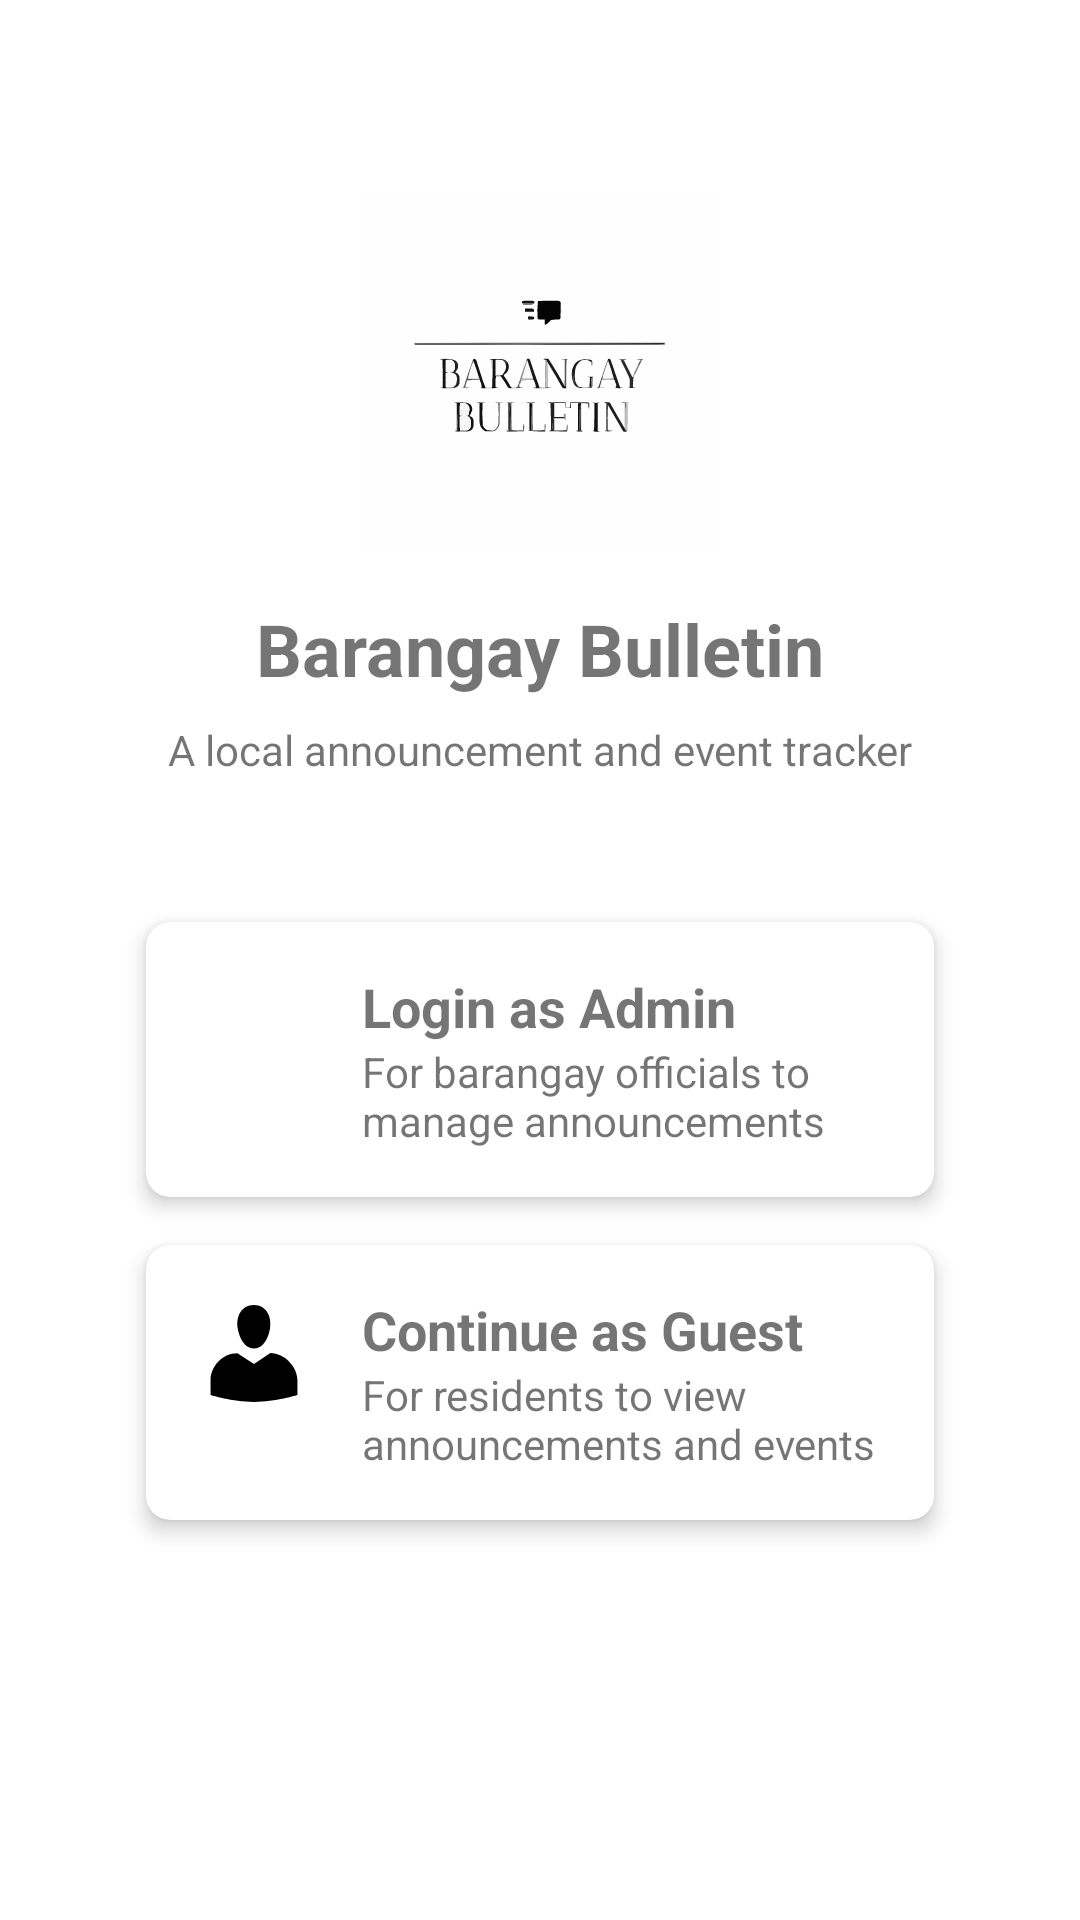

The Android layout XML behind this screen, and the referenced resources:
<!-- AndroidManifest.xml: application theme Theme.BarangayBulletin -->
<!-- res/layout/activity_user_selection.xml -->
<?xml version="1.0" encoding="utf-8"?>
<androidx.constraintlayout.widget.ConstraintLayout xmlns:android="http://schemas.android.com/apk/res/android"
    xmlns:app="http://schemas.android.com/apk/res-auto"
    xmlns:tools="http://schemas.android.com/tools"
    android:layout_width="match_parent"
    android:layout_height="match_parent"
    android:padding="16dp"
    tools:context=".UserSelectionActivity">

    <ImageView
        android:id="@+id/ivAppLogo"
        android:layout_width="120dp"
        android:layout_height="120dp"
        android:layout_marginTop="48dp"
        android:contentDescription="@string/app_logo"
        android:src="@drawable/ic_app_logo"
        app:layout_constraintEnd_toEndOf="parent"
        app:layout_constraintStart_toStartOf="parent"
        app:layout_constraintTop_toTopOf="parent" />

    <TextView
        android:id="@+id/tvAppTitle"
        android:layout_width="wrap_content"
        android:layout_height="wrap_content"
        android:layout_marginTop="16dp"
        android:text="@string/app_name"
        android:textSize="24sp"
        android:textStyle="bold"
        app:layout_constraintEnd_toEndOf="parent"
        app:layout_constraintStart_toStartOf="parent"
        app:layout_constraintTop_toBottomOf="@+id/ivAppLogo" />

    <TextView
        android:id="@+id/tvAppDescription"
        android:layout_width="0dp"
        android:layout_height="wrap_content"
        android:layout_marginTop="8dp"
        android:gravity="center"
        android:text="@string/app_description"
        app:layout_constraintEnd_toEndOf="parent"
        app:layout_constraintStart_toStartOf="parent"
        app:layout_constraintTop_toBottomOf="@+id/tvAppTitle" />

    <com.google.android.material.card.MaterialCardView
        android:id="@+id/cardAdmin"
        android:layout_width="0dp"
        android:layout_height="wrap_content"
        android:layout_marginTop="48dp"
        android:clickable="true"
        android:focusable="true"
        android:onClick="onAdminCardClicked"
        app:cardCornerRadius="8dp"
        app:cardElevation="4dp"
        app:layout_constraintEnd_toEndOf="parent"
        app:layout_constraintStart_toStartOf="parent"
        app:layout_constraintTop_toBottomOf="@+id/tvAppDescription"
        app:layout_constraintWidth_percent="0.8">

        <LinearLayout
            android:layout_width="match_parent"
            android:layout_height="wrap_content"
            android:orientation="horizontal"
            android:padding="16dp">

            <ImageView
                android:layout_width="40dp"
                android:layout_height="40dp"
                android:contentDescription="@string/admin_icon"
                android:src="@drawable/ic_admin" />

            <LinearLayout
                android:layout_width="match_parent"
                android:layout_height="wrap_content"
                android:layout_marginStart="16dp"
                android:orientation="vertical">

                <TextView
                    android:layout_width="wrap_content"
                    android:layout_height="wrap_content"
                    android:text="@string/login_as_admin"
                    android:textSize="18sp"
                    android:textStyle="bold" />

                <TextView
                    android:layout_width="wrap_content"
                    android:layout_height="wrap_content"
                    android:text="@string/admin_description" />
            </LinearLayout>
        </LinearLayout>
    </com.google.android.material.card.MaterialCardView>

    <com.google.android.material.card.MaterialCardView
        android:id="@+id/cardGuest"
        android:layout_width="0dp"
        android:layout_height="wrap_content"
        android:layout_marginTop="16dp"
        android:clickable="true"
        android:focusable="true"
        android:onClick="onGuestCardClicked"
        app:cardCornerRadius="8dp"
        app:cardElevation="4dp"
        app:layout_constraintEnd_toEndOf="parent"
        app:layout_constraintStart_toStartOf="parent"
        app:layout_constraintTop_toBottomOf="@+id/cardAdmin"
        app:layout_constraintWidth_percent="0.8">

        <LinearLayout
            android:layout_width="match_parent"
            android:layout_height="wrap_content"
            android:orientation="horizontal"
            android:padding="16dp">

            <ImageView
                android:layout_width="40dp"
                android:layout_height="40dp"
                android:contentDescription="@string/guest_icon"
                android:src="@drawable/ic_guest" />

            <LinearLayout
                android:layout_width="match_parent"
                android:layout_height="wrap_content"
                android:layout_marginStart="16dp"
                android:orientation="vertical">

                <TextView
                    android:layout_width="wrap_content"
                    android:layout_height="wrap_content"
                    android:text="@string/continue_as_guest"
                    android:textSize="18sp"
                    android:textStyle="bold" />

                <TextView
                    android:layout_width="wrap_content"
                    android:layout_height="wrap_content"
                    android:text="@string/guest_description" />
            </LinearLayout>
        </LinearLayout>
    </com.google.android.material.card.MaterialCardView>

</androidx.constraintlayout.widget.ConstraintLayout>
<!-- resources referenced by this layout -->
<resources>
  <!-- drawable ic_app_logo: vector/xml drawable (drawable, 37576 chars, omitted) -->
  <!-- drawable ic_guest (drawable) -->
  <vector xmlns:android="http://schemas.android.com/apk/res/android"
      android:width="800dp"
      android:height="800dp"
      android:viewportWidth="20"
      android:viewportHeight="20">
    <path
        android:fillColor="#FF000000"
        android:pathData="M10,9.25c-2.27,0 -2.73,-3.44 -2.73,-3.44C7,4.02 7.82,2 9.97,2c2.16,0 2.98,2.02 2.71,3.81 0,0 -0.41,3.44 -2.68,3.44zM10,11.82L12.72,10c2.39,0 4.52,2.33 4.52,4.53v2.49s-3.65,1.13 -7.24,1.13c-3.65,0 -7.24,-1.13 -7.24,-1.13v-2.49c0,-2.25 1.94,-4.48 4.47,-4.48z"/>
  </vector>
  <string name="admin_description">For barangay officials to manage announcements</string>
  <string name="admin_icon">Admin Icon</string>
  <string name="app_description">A local announcement and event tracker</string>
  <string name="app_logo">App Logo</string>
  <string name="app_name">Barangay Bulletin</string>
  <string name="continue_as_guest">Continue as Guest</string>
  <string name="guest_description">For residents to view announcements and events</string>
  <string name="guest_icon">Guest Icon</string>
  <string name="login_as_admin">Login as Admin</string>
  <style name="Theme.BarangayBulletin" parent="Theme.MaterialComponents.DayNight.DarkActionBar">
          
          <item name="colorPrimary">@color/purple_500</item>
          <item name="colorPrimaryVariant">@color/purple_700</item>
          <item name="colorOnPrimary">@color/white</item>
          
          <item name="colorSecondary">@color/teal_200</item>
          <item name="colorSecondaryVariant">@color/teal_700</item>
          <item name="colorOnSecondary">@color/black</item>
          
          <item name="android:statusBarColor">?attr/colorPrimaryVariant</item>
          
      </style>
  <color name="purple_500">#FF6200EE</color>
  <color name="purple_700">#FF3700B3</color>
  <color name="white">#FFFFFFFF</color>
  <color name="teal_200">#FF03DAC5</color>
  <color name="teal_700">#FF018786</color>
  <color name="black">#FF000000</color>
</resources>
